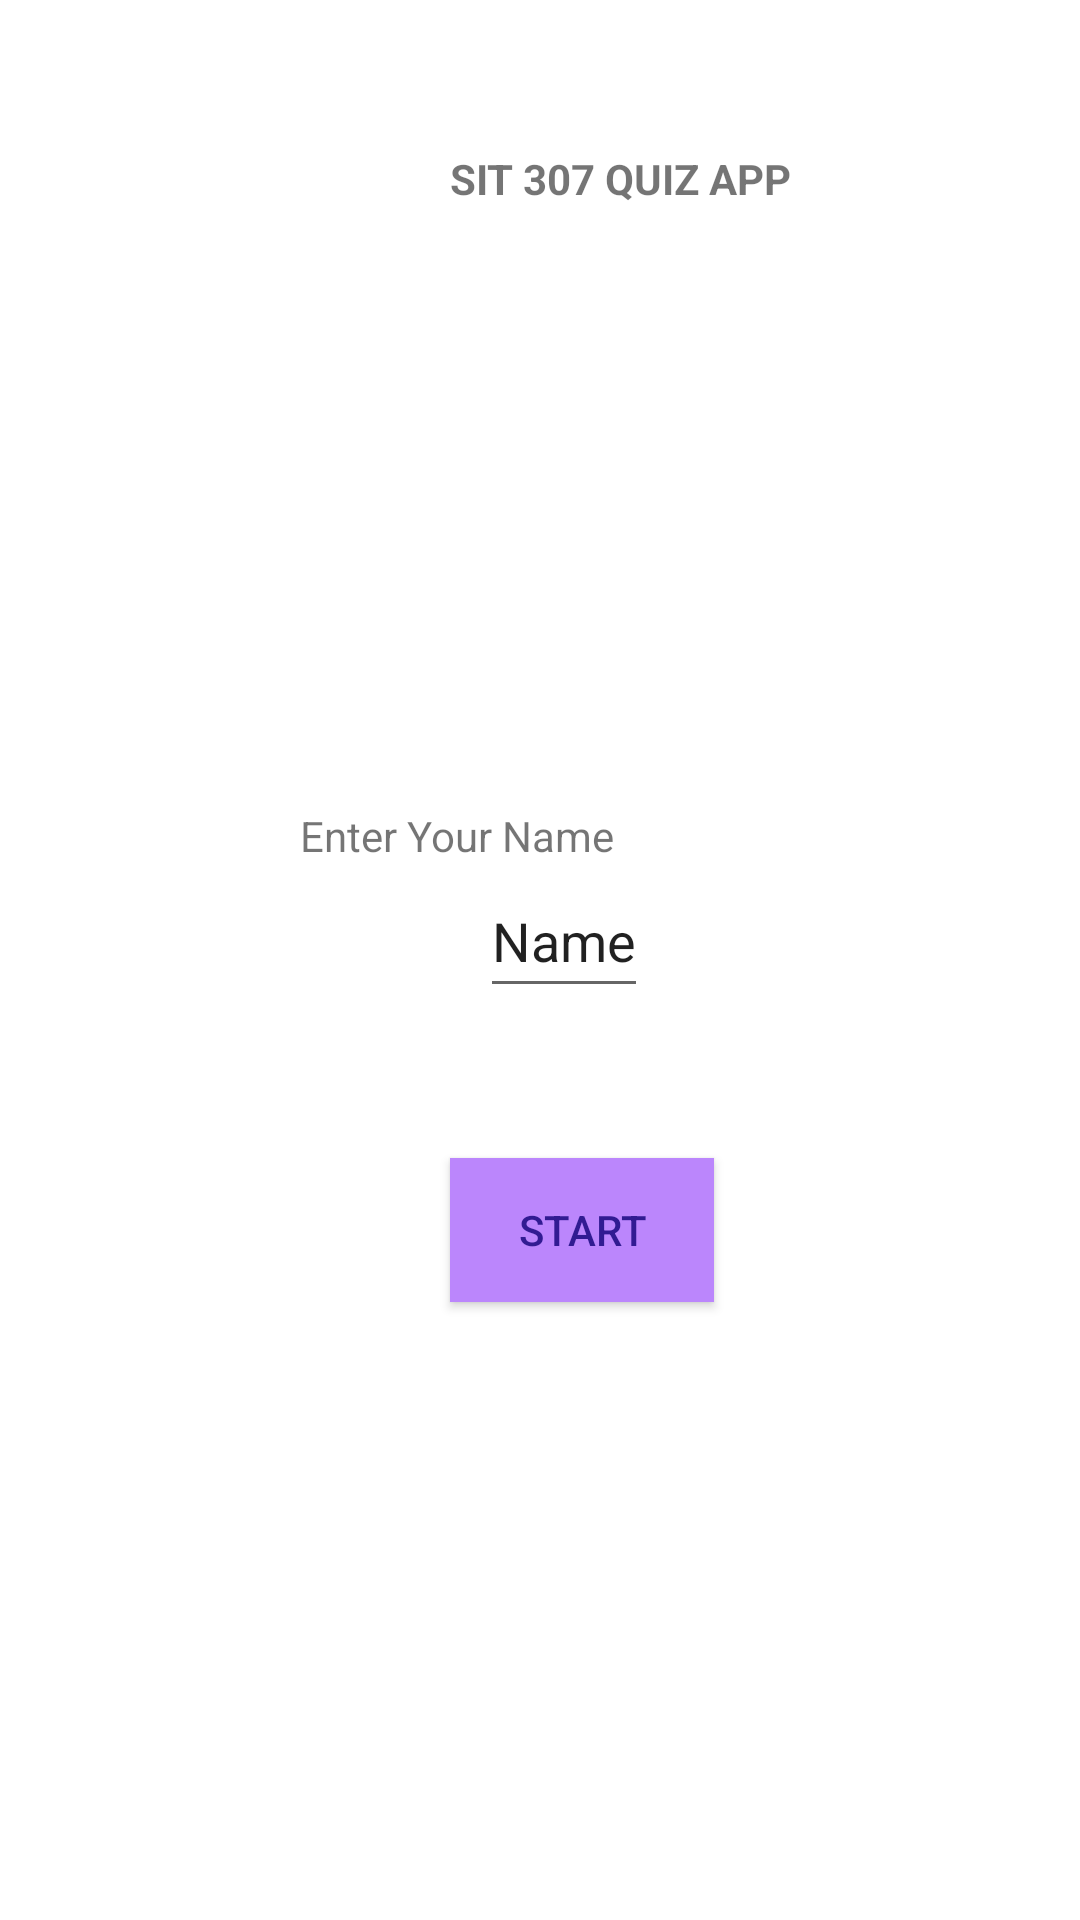

Here is an Android app screen rendered from its layout file. Give the layout XML and the strings, colors and styles it references.
<!-- AndroidManifest.xml: application theme Theme.MyQuiz3 -->
<!-- res/layout/activity_main.xml -->
<?xml version="1.0" encoding="utf-8"?>
<androidx.appcompat.widget.LinearLayoutCompat xmlns:android="http://schemas.android.com/apk/res/android"
    xmlns:app="http://schemas.android.com/apk/res-auto"
    xmlns:tools="http://schemas.android.com/tools"
    android:layout_width="match_parent"
    android:layout_height="match_parent"
    android:background="@color/white"
    android:orientation="vertical"
    tools:context=".MainActivity">

    <TextView
        android:id="@+id/HeadView"
        android:layout_width="200dp"
        android:layout_height="wrap_content"
        android:layout_marginLeft="150dp"
        android:layout_marginRight="150dp"
        android:layout_marginTop="50dp"
        android:textStyle="bold"
        android:text="SIT 307 QUIZ APP" />


    <TextView
        android:id="@+id/EnterName"
        android:layout_width="wrap_content"
        android:layout_height="wrap_content"
        android:text="Enter Your Name"
        android:layout_marginRight="100dp"
        android:layout_marginLeft="100dp"
        android:layout_marginTop="200dp"
        android:layout_gravity="center_vertical"


        />


    <EditText
        android:id="@+id/ValueName"
        android:layout_width="wrap_content"
        android:layout_height="wrap_content"
        android:layout_marginLeft="160dp"
        android:layout_marginTop="0dp"
        android:inputType="textPersonName"
        android:minHeight="48dp"
        android:text="Name" />

    <Button
        android:id="@+id/startbutton"
        android:layout_width="wrap_content"
        android:layout_height="wrap_content"
        android:layout_marginLeft="150dp"
        android:layout_marginTop="50dp"
        android:layout_marginRight="100dp"
        android:background="@color/purple_200"
        android:text="Start"
        android:textColor="#311B92" />

</androidx.appcompat.widget.LinearLayoutCompat>
<!-- resources referenced by this layout -->
<resources>
  <style name="Theme.MyQuiz3" parent="Theme.MaterialComponents.DayNight.DarkActionBar">
          
          <item name="colorPrimary">@color/purple_500</item>
          <item name="colorPrimaryVariant">@color/purple_700</item>
          <item name="colorOnPrimary">@color/white</item>
          
          <item name="colorSecondary">@color/teal_200</item>
          <item name="colorSecondaryVariant">@color/teal_700</item>
          <item name="colorOnSecondary">@color/black</item>
          
          <item name="android:statusBarColor" tools:targetApi="l">?attr/colorPrimaryVariant</item>
          
      </style>
  <!-- not gathered from this repository: default colours our renderer supplied (Android Studio template values) -->
  <color name="purple_200">#FFBB86FC</color>
  <color name="purple_500">#FF6200EE</color>
  <color name="purple_700">#FF3700B3</color>
  <color name="teal_200">#FF03DAC5</color>
  <color name="teal_700">#FF018786</color>
  <color name="black">#FF000000</color>
  <color name="white">#FFFFFFFF</color>
</resources>
